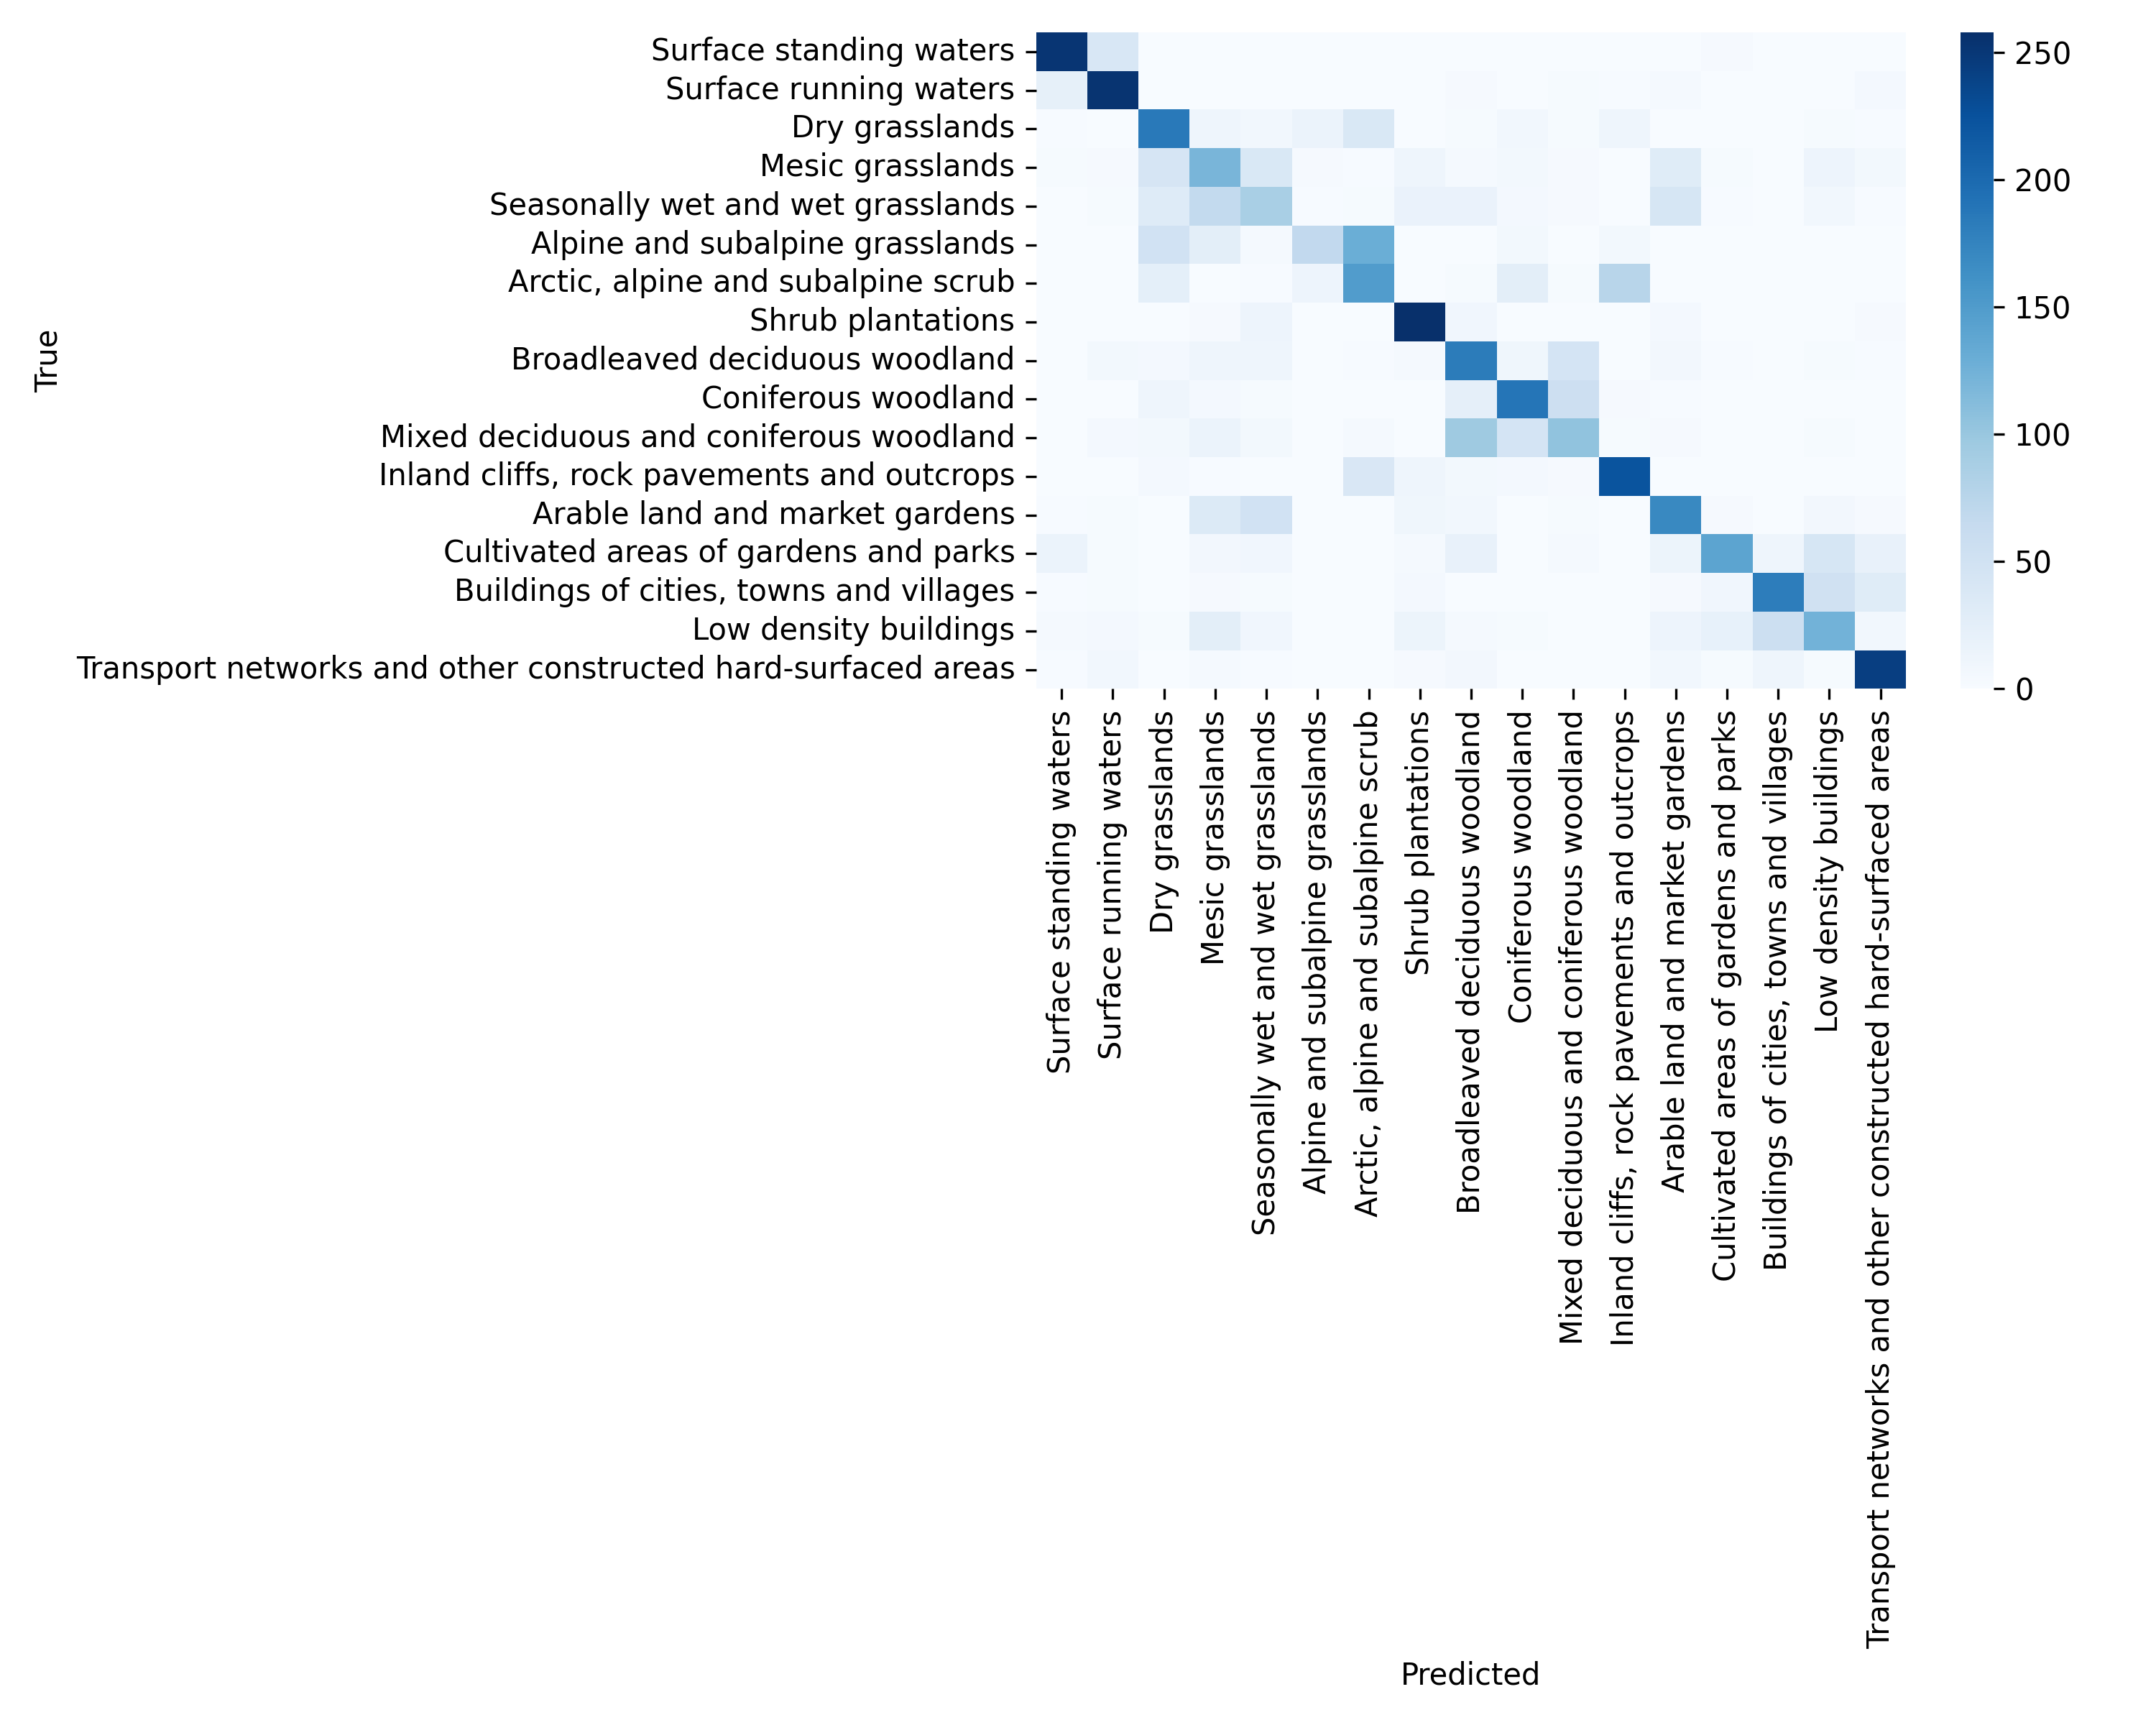

The table this chart was drawn from, first rows:
252, 41, 1, 0, 0, 0, 0, 0, 0, 0, 0, 1, 0, 4, 0, 0, 1
23, 253, 1, 1, 1, 0, 1, 0, 4, 0, 3, 2, 5, 0, 0, 0, 6
2, 1, 186, 13, 9, 16, 39, 0, 3, 9, 3, 13, 1, 0, 0, 3, 2
3, 4, 44, 120, 39, 4, 2, 12, 5, 7, 4, 0, 31, 3, 1, 14, 7
1, 3, 33, 67, 88, 2, 3, 18, 18, 6, 4, 1, 43, 2, 0, 9, 2
1, 1, 50, 27, 5, 68, 130, 0, 1, 7, 1, 7, 0, 1, 0, 1, 0
0, 0, 25, 0, 2, 14, 150, 0, 3, 27, 3, 76, 0, 0, 0, 0, 0
0, 1, 0, 4, 14, 0, 0, 258, 10, 0, 1, 0, 6, 1, 1, 0, 4
0, 7, 6, 12, 12, 0, 2, 5, 183, 11, 46, 1, 8, 2, 0, 3, 2
1, 0, 12, 6, 3, 1, 0, 1, 24, 189, 56, 4, 2, 0, 0, 0, 1
0, 6, 7, 16, 7, 0, 5, 1, 96, 46, 105, 3, 4, 1, 0, 3, 0
1, 0, 6, 2, 0, 0, 40, 12, 7, 6, 4, 222, 0, 0, 0, 0, 0
2, 3, 0, 35, 50, 0, 0, 11, 9, 0, 3, 0, 170, 4, 1, 8, 4
16, 3, 1, 8, 10, 0, 0, 5, 20, 0, 5, 0, 15, 141, 13, 43, 20
2, 3, 1, 4, 3, 0, 0, 6, 1, 1, 0, 0, 4, 10, 182, 52, 31
5, 6, 3, 27, 10, 0, 0, 15, 5, 3, 1, 0, 14, 21, 57, 124, 9
2, 9, 0, 5, 2, 0, 0, 4, 8, 0, 0, 0, 9, 3, 12, 3, 243
